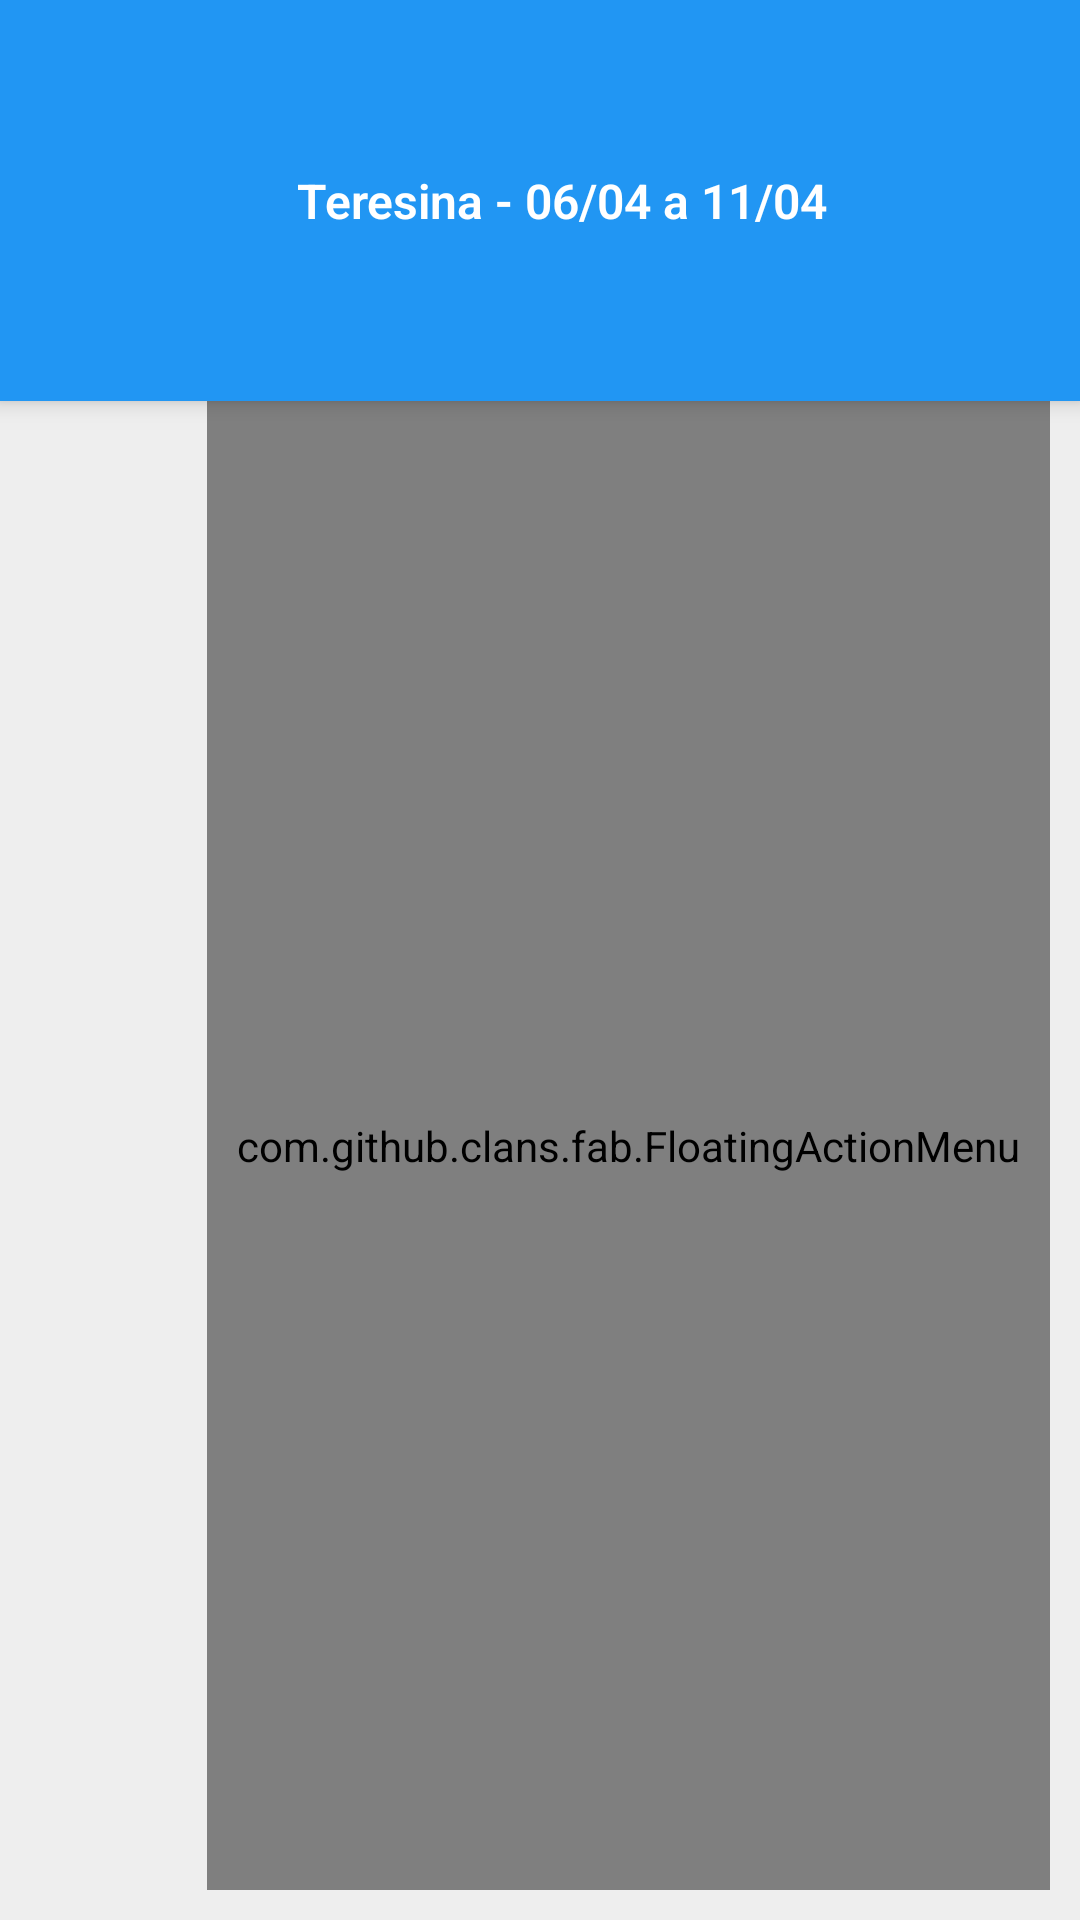

Reconstruct the res/layout file that produces this screen, plus the resources it refers to.
<!-- AndroidManifest.xml: application theme AppTheme -->
<!-- res/layout/activity_main.xml -->
<?xml version="1.0" encoding="utf-8"?>
<android.support.v4.widget.DrawerLayout xmlns:android="http://schemas.android.com/apk/res/android"
    xmlns:app="http://schemas.android.com/apk/res-auto"
    xmlns:fab="http://schemas.android.com/apk/res-auto"
    xmlns:tools="http://schemas.android.com/tools"
    android:id="@+id/DrawerLayout"
    android:layout_width="match_parent"
    android:layout_height="match_parent"
    android:elevation="7dp">

    <LinearLayout
        android:layout_width="match_parent"
        android:layout_height="match_parent"
        android:background="#eeeeee"
        android:orientation="vertical"
        tools:context=".MainActivity">


        <LinearLayout
            android:layout_width="match_parent"
            android:layout_height="wrap_content"
            android:background="@color/colorPrimary"
            android:elevation="4dp"
            android:orientation="vertical">

            <android.support.v7.widget.Toolbar
                android:id="@+id/toolbar"
                android:layout_width="match_parent"
                android:layout_height="?android:attr/actionBarSize"
                android:background="@color/colorPrimary" />

            <LinearLayout
                android:layout_width="match_parent"
                android:layout_height="match_parent"
                android:layout_gravity="center_vertical"
                android:background="@color/colorPrimary"
                android:gravity="center_vertical">

                <TextView
                    android:id="@+id/subTitle"
                    android:layout_width="match_parent"
                    android:layout_height="wrap_content"
                    android:layout_marginLeft="15dp"
                    android:layout_marginStart="15dp"
                    android:fontFamily="sans-serif-light"
                    android:gravity="center_horizontal"
                    android:text="Teresina - 06/04 a 11/04"
                    android:textColor="@android:color/white"
                    android:textSize="16sp"
                    android:textStyle="bold" />
            </LinearLayout>

            <android.support.design.widget.TabLayout
                android:id="@+id/tab_layout"
                android:layout_width="match_parent"
                android:layout_height="wrap_content"
                android:background="?attr/colorPrimary"
                android:minHeight="?attr/actionBarSize"
                android:theme="@style/ThemeOverlay.AppCompat.Dark.ActionBar" />
        </LinearLayout>

        <RelativeLayout
            android:layout_width="fill_parent"
            android:layout_height="fill_parent">

            <android.support.v4.view.ViewPager xmlns:android="http://schemas.android.com/apk/res/android"
                android:id="@+id/pager"
                android:layout_width="match_parent"
                android:layout_height="match_parent" />

            <com.github.clans.fab.FloatingActionMenu
                android:id="@+id/floating_menu"
                android:layout_width="wrap_content"
                android:layout_height="wrap_content"
                android:layout_alignBottom="@id/pager"
                android:layout_alignParentEnd="true"
                android:layout_alignParentRight="true"
                android:layout_alignParentTop="true"
                android:layout_marginBottom="10dp"
                android:layout_marginEnd="10dp"
                android:layout_marginLeft="10dp"
                android:layout_marginRight="10dp"
                android:padding="10dp"
                fab:menu_colorNormal="@color/accent_"
                fab:menu_colorPressed="@color/colorPrimary"
                fab:menu_icon="@drawable/ic_silverware_variant_white">

                <com.github.clans.fab.FloatingActionButton
                    android:id="@+id/floating_button_1"
                    android:layout_width="wrap_content"
                    android:layout_height="wrap_content"
                    android:padding="100dp"
                    android:src="@drawable/ic_map_marker"
                    fab:fab_label="RU I"
                    fab:fab_size="mini"
                    fab:menu_colorNormal="@color/accent"
                    fab:menu_colorPressed="@color/colorPrimary" />

                <com.github.clans.fab.FloatingActionButton
                    android:id="@+id/floating_button_2"
                    android:layout_width="wrap_content"
                    android:layout_height="wrap_content"
                    android:src="@drawable/ic_map_marker"
                    fab:fab_label="RU II"
                    fab:fab_size="mini"
                    fab:menu_colorNormal="@color/accent"
                    fab:menu_colorPressed="@color/colorPrimary" />

                <com.github.clans.fab.FloatingActionButton
                    android:id="@+id/floating_button_3"
                    android:layout_width="wrap_content"
                    android:layout_height="wrap_content"
                    android:src="@drawable/ic_map_marker"
                    fab:fab_label="RU III"
                    fab:fab_size="mini"
                    fab:menu_colorNormal="@color/accent"
                    fab:menu_colorPressed="@color/colorPrimary" />

            </com.github.clans.fab.FloatingActionMenu>

            <LinearLayout
                android:id="@+id/error"
                android:layout_width="match_parent"
                android:layout_height="match_parent"
                android:gravity="center_horizontal|center_vertical"
                android:orientation="vertical"
                android:visibility="gone">

                <TextView
                    android:id="@+id/textView4"
                    android:layout_width="wrap_content"
                    android:layout_height="wrap_content"
                    android:layout_marginTop="-30dp"
                    android:fontFamily="sans-serif-ligth"
                    android:gravity="center"
                    android:paddingLeft="10dp"
                    android:paddingRight="10dp"
                    android:text="Não foi possível conectar-se com a internet, por favor tente novamente."
                    android:textColor="@android:color/black"
                    android:textSize="16sp" />

                <Button
                    android:id="@+id/buttonRecarregar"
                    android:layout_width="wrap_content"
                    android:layout_height="wrap_content"
                    android:minWidth="150dp"
                    android:background="@color/colorPrimary"
                    android:text="RECARREGAR" />

            </LinearLayout>

            <ProgressBar
                android:id="@+id/pBar"
                android:layout_width="wrap_content"
                android:layout_height="wrap_content"
                android:layout_centerHorizontal="true"
                android:layout_centerVertical="true"
                android:visibility="gone" />

        </RelativeLayout>

    </LinearLayout>

    <android.support.v7.widget.RecyclerView
        android:id="@+id/RecyclerView"
        android:layout_width="320dp"
        android:layout_height="match_parent"
        android:layout_gravity="left"
        android:background="#ffffff"
        android:scrollbars="vertical" />

</android.support.v4.widget.DrawerLayout>
<!-- resources referenced by this layout -->
<resources>
  <color name="accent">#FFF</color>
  <color name="accent_">#FF5722</color>
  <color name="colorPrimary">#2196F3</color>
  <!-- drawable ic_map_marker: png bitmap (drawable-hdpi, 863 bytes) -->
  <!-- drawable ic_silverware_variant_white: png bitmap (drawable-hdpi, 1321 bytes) -->
  <style name="AppTheme" parent="Theme.AppCompat.NoActionBar">
          
          <item name="colorPrimary">@color/colorPrimary</item>
  
          
  
          <item name="colorPrimaryDark">@color/colorPrimaryDar</item>
  
          <item name="colorAccent">@color/accent</item>
      </style>
  <color name="colorPrimaryDar">#1976D2</color>
</resources>
